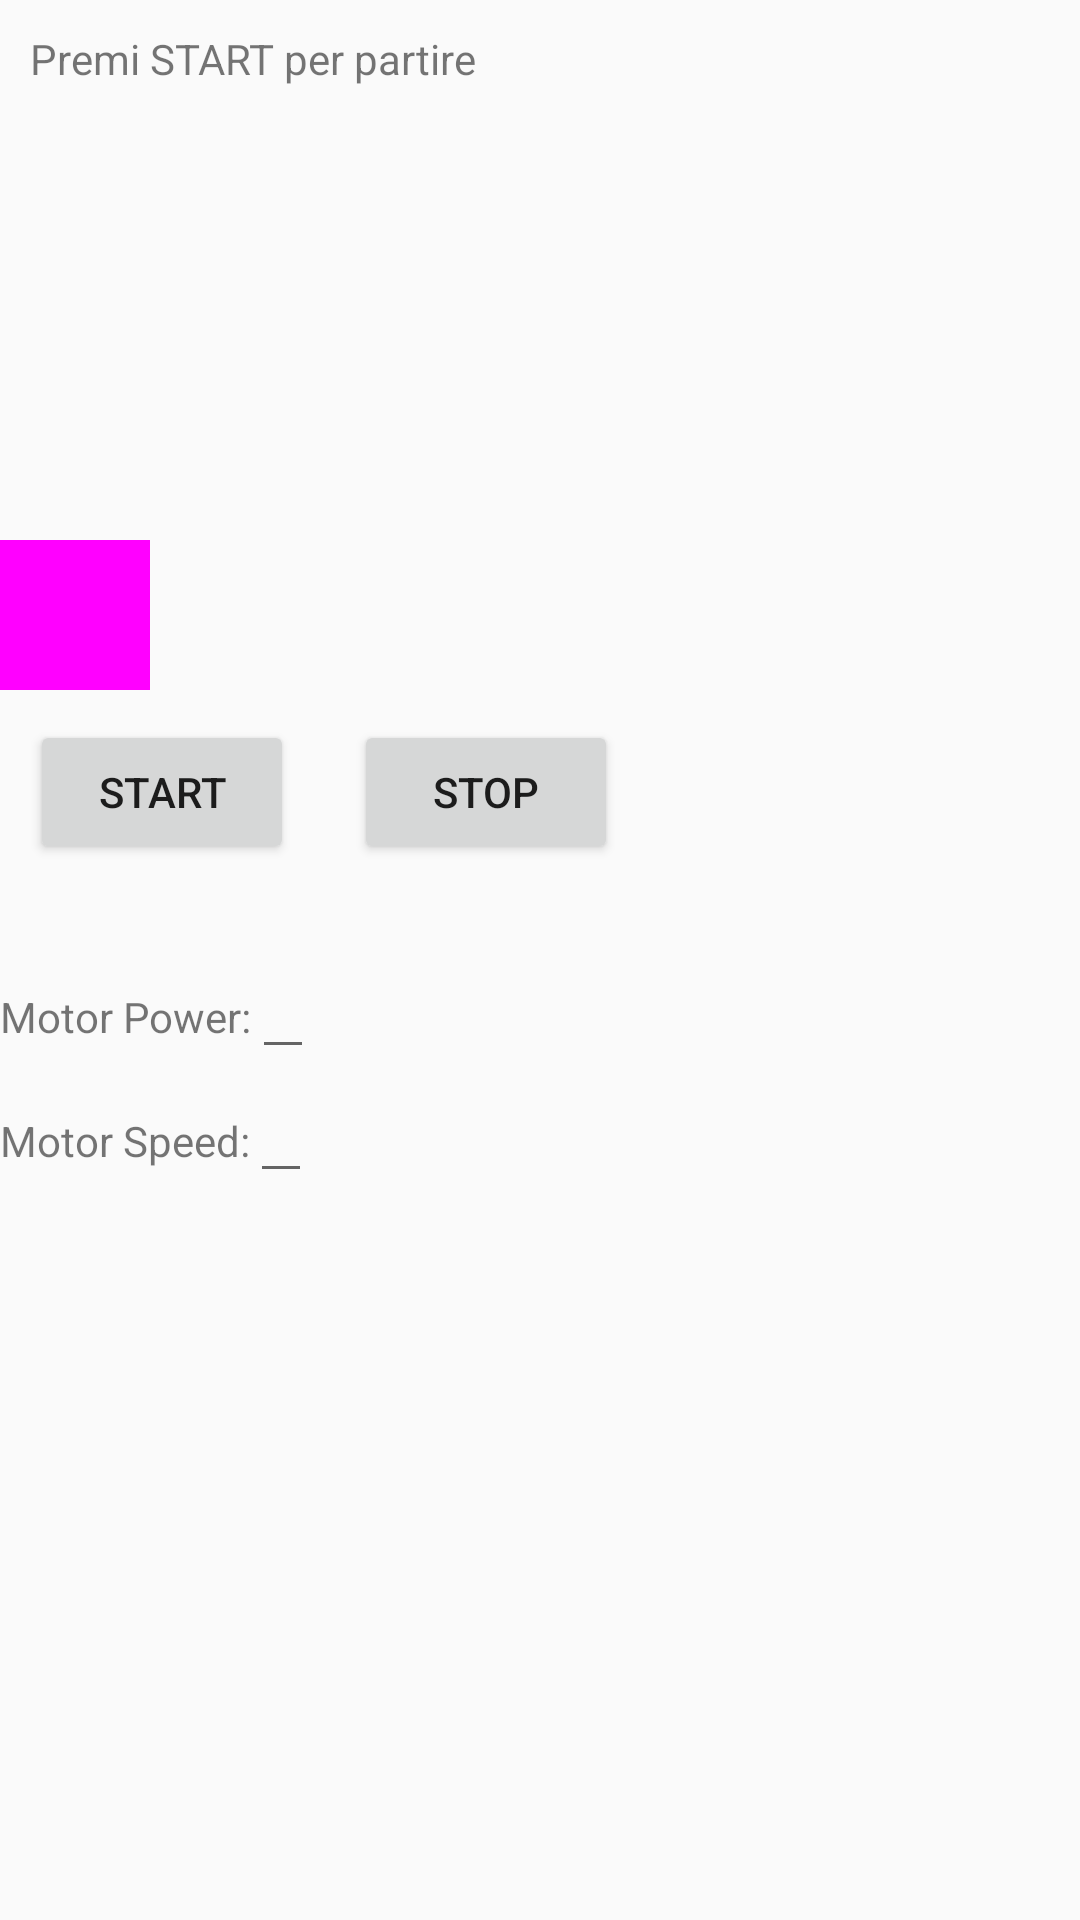

Reconstruct the res/layout file that produces this screen, plus the resources it refers to.
<!-- AndroidManifest.xml: application theme AppTheme -->
<!-- res/layout/activity_main.xml -->
<?xml version="1.0" encoding="utf-8"?>
<LinearLayout xmlns:android="http://schemas.android.com/apk/res/android"
    xmlns:tools="http://schemas.android.com/tools"
    android:layout_width="match_parent"
    android:layout_height="match_parent"
    android:orientation="vertical">

    <TextView
        android:id="@+id/textView"
        android:layout_width="match_parent"
        android:layout_height="160dp"
        android:layout_margin="10dp"
        android:text="Premi START per partire"
        tools:ignore="HardcodedText" />

    <View
        android:id="@+id/colorView"
        android:layout_width="50dp"
        android:layout_height="50dp"
        android:background="#ff00ff"
        />

    <LinearLayout
        android:layout_width="match_parent"
        android:layout_height="85dp"
        android:orientation="horizontal">

        <Button
            android:id="@+id/startButton"
            android:layout_width="wrap_content"
            android:layout_height="wrap_content"
            android:layout_margin="10dp"
            android:text="Start"
            tools:ignore="HardcodedText" />

        <Button
            android:id="@+id/stopButton"
            android:layout_width="wrap_content"
            android:layout_height="wrap_content"
            android:layout_margin="10dp"
            android:text="Stop"
            tools:ignore="HardcodedText" />

    </LinearLayout>



    <LinearLayout
        android:layout_width="match_parent"
        android:layout_height="wrap_content"
        android:orientation="horizontal">

        <TextView
            android:layout_width="wrap_content"
            android:layout_height="wrap_content"
            android:text="Motor Power:"
            tools:ignore="HardcodedText" />

        <EditText
            android:id="@+id/powerEdit"
            android:layout_width="wrap_content"
            android:layout_height="wrap_content"
            android:inputType="numberSigned"
            android:importantForAutofill="no" />

    </LinearLayout>


    <LinearLayout
        android:layout_width="match_parent"
        android:layout_height="wrap_content"
        android:orientation="horizontal">

        <TextView
            android:layout_width="wrap_content"
            android:layout_height="wrap_content"
            android:text="Motor Speed:"
            tools:ignore="HardcodedText" />

        <EditText
            android:id="@+id/speedEdit"
            android:layout_width="wrap_content"
            android:layout_height="wrap_content"
            android:inputType="numberSigned"
            android:importantForAutofill="no" />

    </LinearLayout>
</LinearLayout>
<!-- resources referenced by this layout -->
<resources>
  <style name="AppTheme" parent="Theme.AppCompat.Light.DarkActionBar">
          
          <item name="colorPrimary">@color/colorPrimary</item>
          <item name="colorPrimaryDark">@color/colorPrimaryDark</item>
          <item name="colorAccent">@color/colorAccent</item>
      </style>
  <color name="colorPrimary">#B79131</color>
  <color name="colorPrimaryDark">#836721</color>
  <color name="colorAccent">#B79131</color>
</resources>
